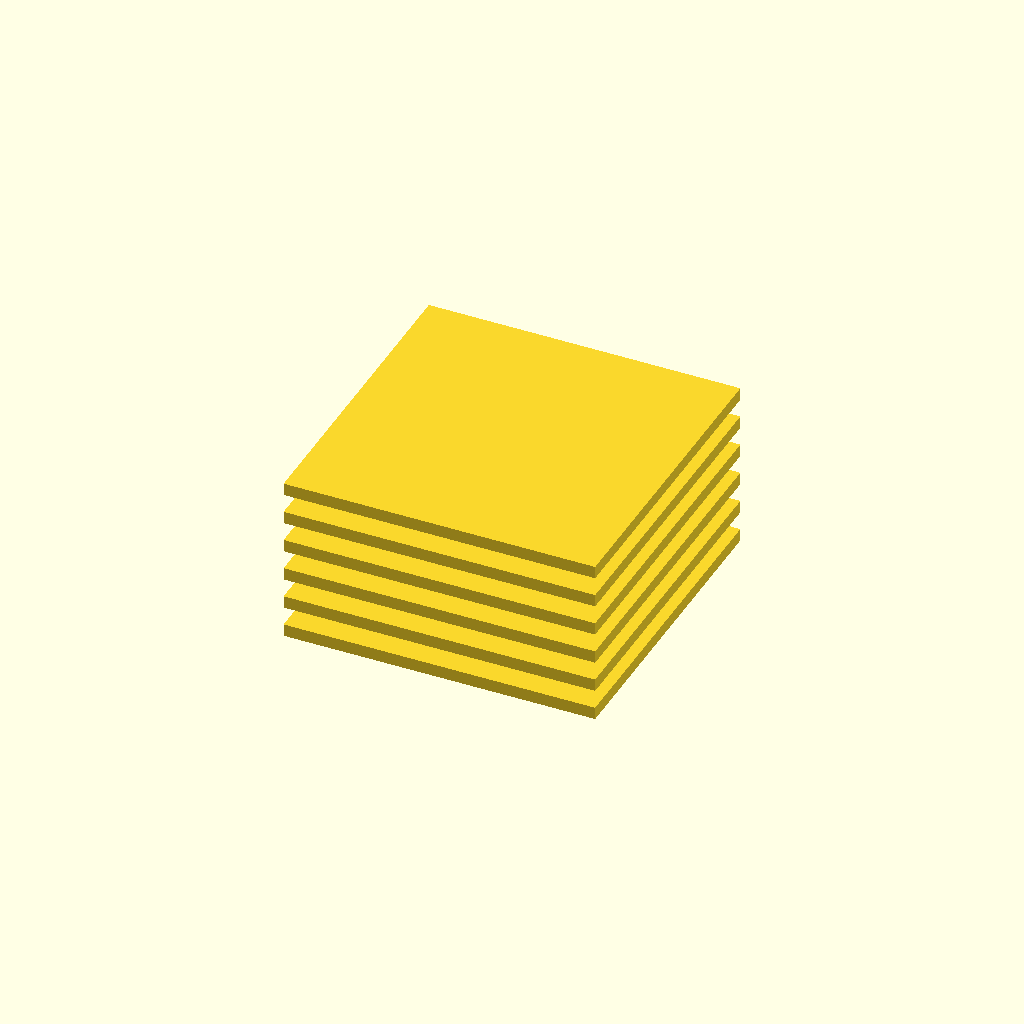
Cell 1: the model at its default parameters.
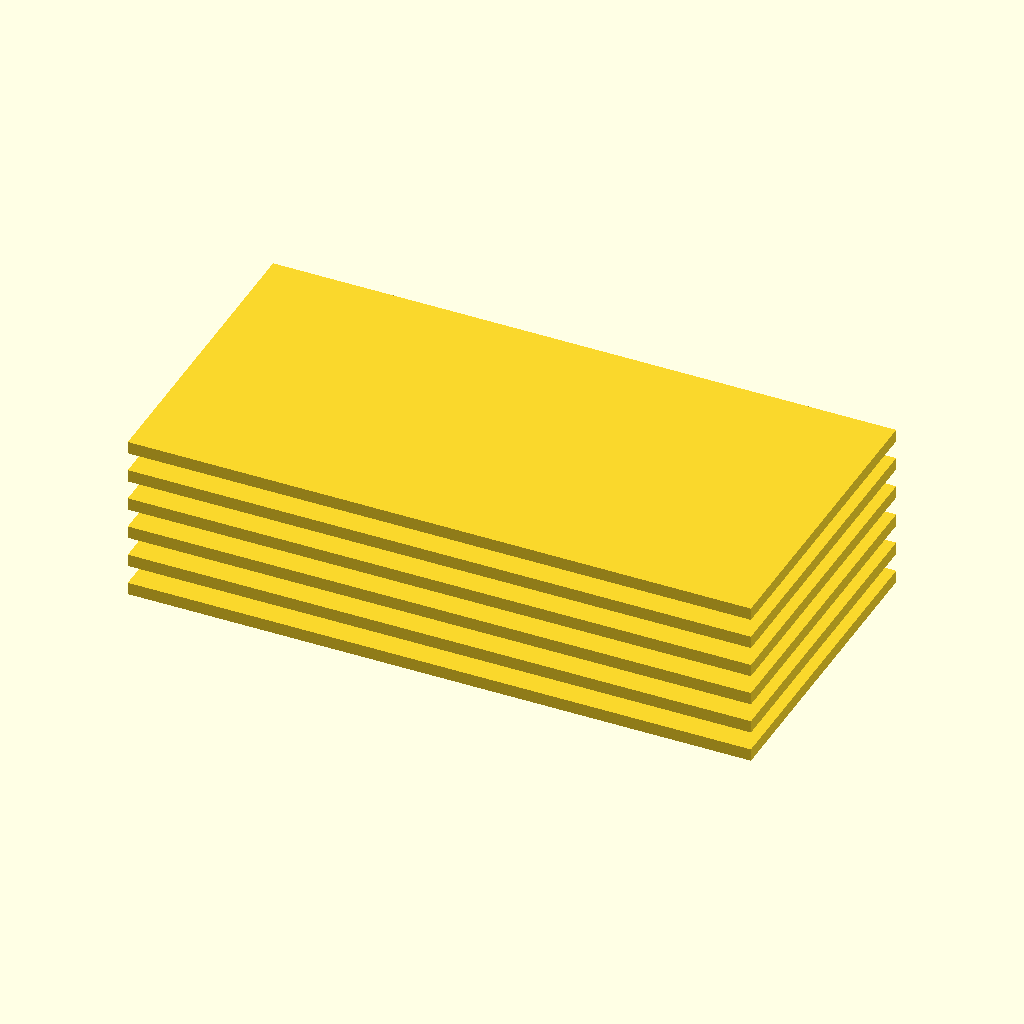
Cell 2: plate_width = 100 (everything else at default).
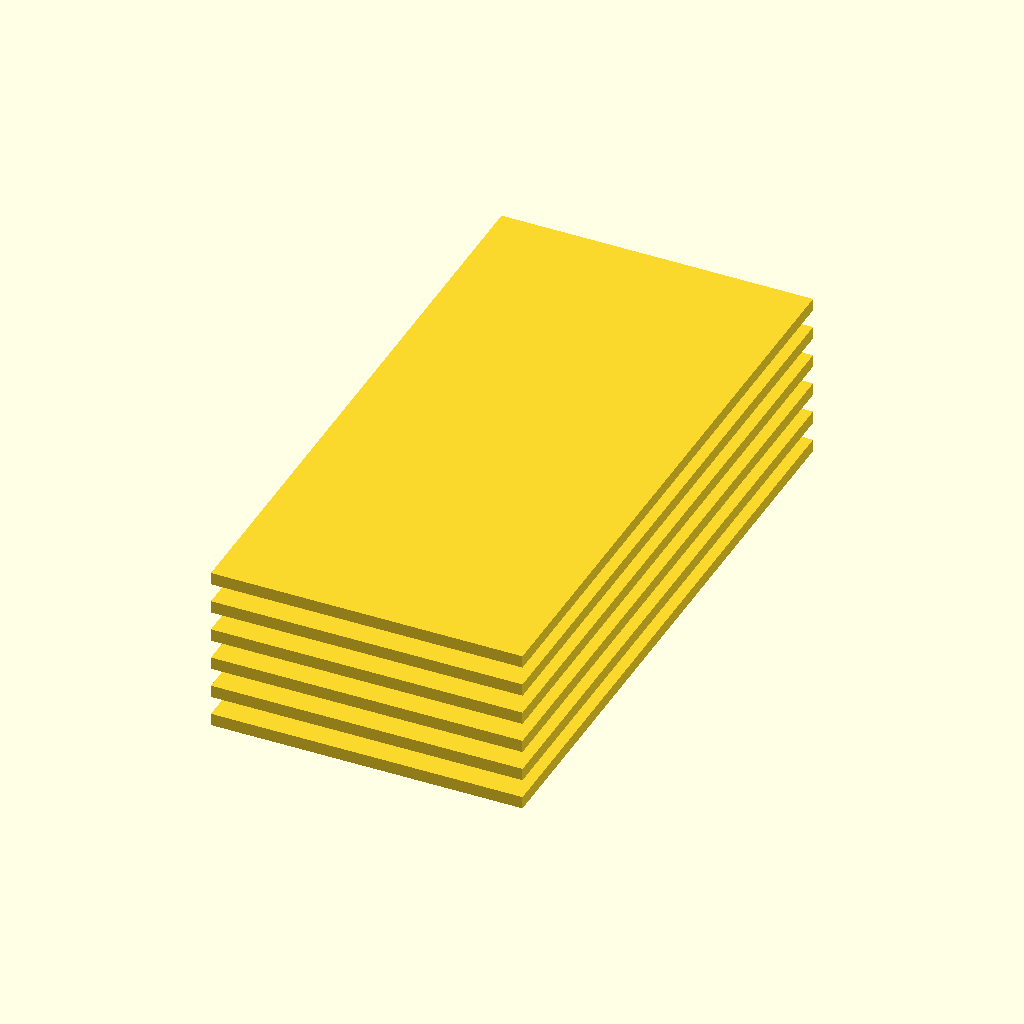
Cell 3: plate_height = 100 (everything else at default).
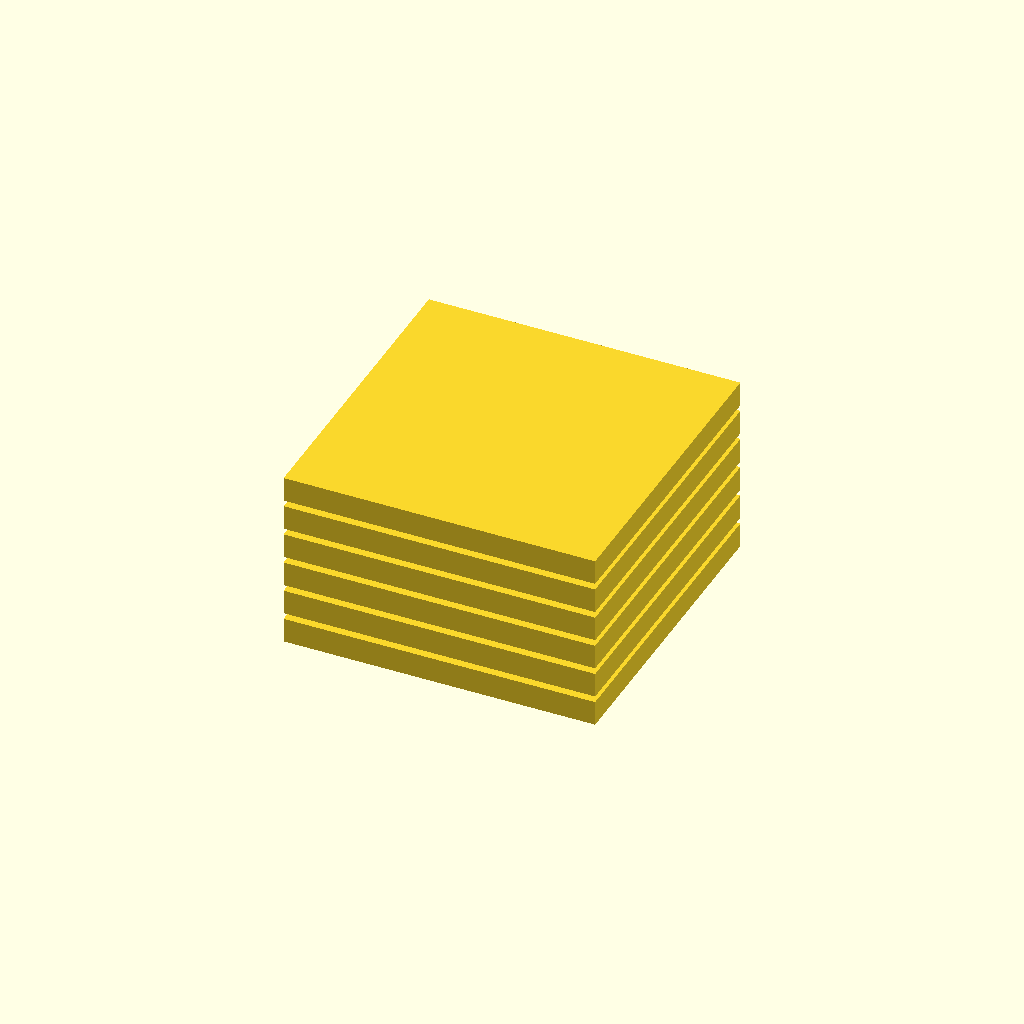
Cell 4: plate_thickness = 4 (everything else at default).
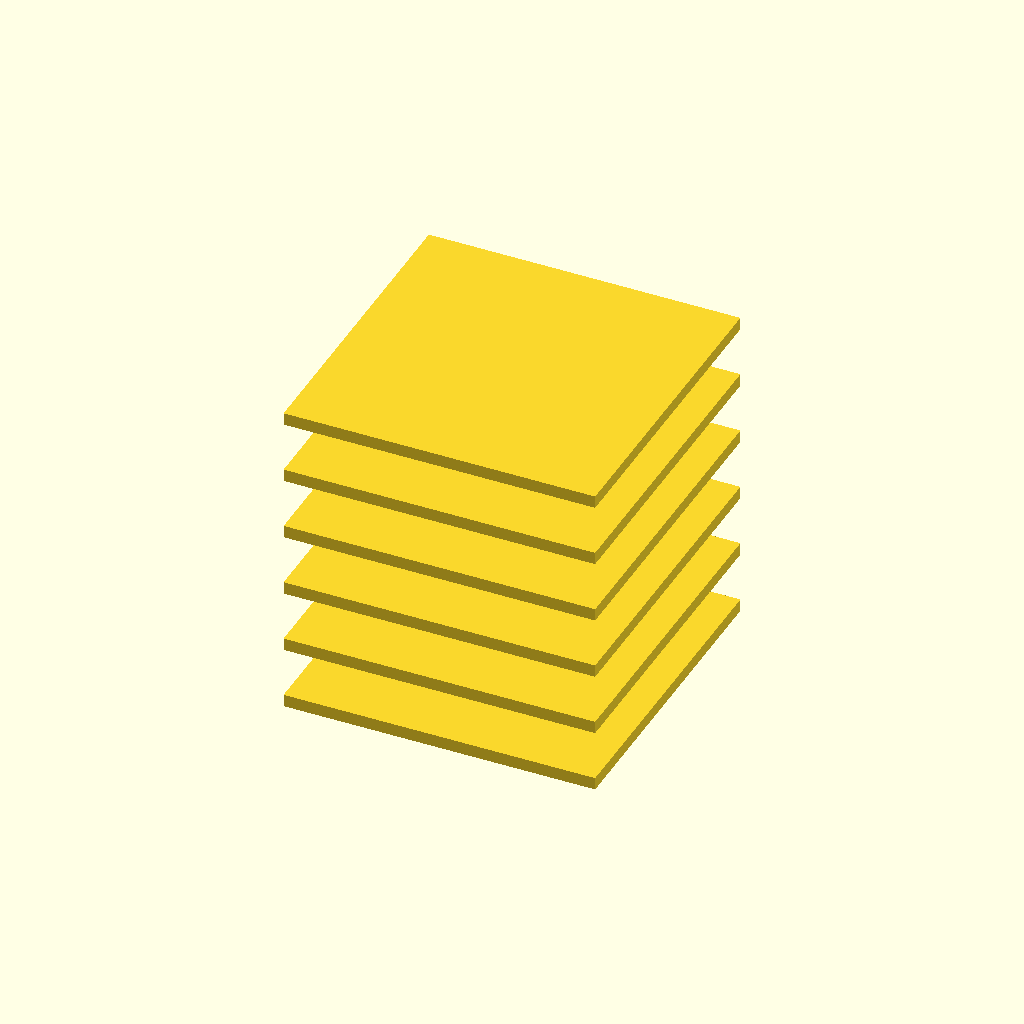
Cell 5: the same model with plate_spacing = 10.
One fixed orthographic camera (rotation 55°, 0°, 25°; colour scheme Cornfield) for every cell.
The OpenSCAD source (deepcad_8037/0085/00852892/output_0/00852892.scad):

// Define parameters for the flat plates
plate_width = 50;  // Width of the flat plate
plate_height = 50; // Height of the flat plate
plate_thickness = 2; // Thickness of the flat plate
plate_spacing = 5; // Spacing between each layer

// Module to create a flat plate
module flat_plate() {
    cube([plate_width, plate_height, plate_thickness], center = true);
}

// Assemble the layers based on the graph_dict
module assembly() {
    // Layer 1: Topmost flat plate
    translate([0, 0, plate_spacing * 2.5]) flat_plate();
    
    // Layer 2: Second flat plate
    translate([0, 0, plate_spacing * 1.5]) flat_plate();
    
    // Layer 3: Third flat plate
    translate([0, 0, plate_spacing * 0.5]) flat_plate();
    
    // Layer 4: Fourth flat plate
    translate([0, 0, -plate_spacing * 0.5]) flat_plate();
    
    // Layer 5: Fifth flat plate
    translate([0, 0, -plate_spacing * 1.5]) flat_plate();
    
    // Layer 6: Bottommost flat plate
    translate([0, 0, -plate_spacing * 2.5]) flat_plate();
}

// Render the assembly
assembly();
Customizer parameters (derived from the source; name, type, default, range or options):
plate_width: number, default 50
plate_height: number, default 50
plate_thickness: number, default 2
plate_spacing: number, default 5
